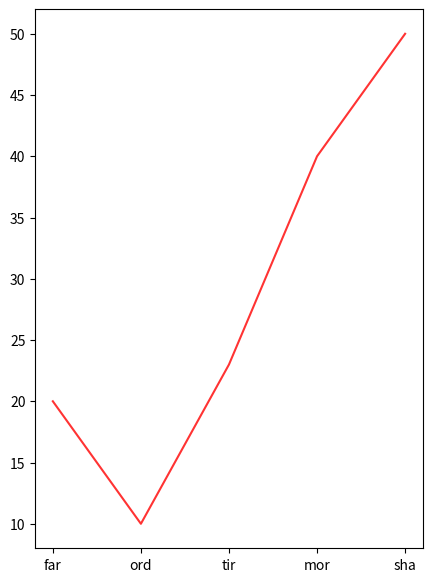

Python code for this plot:
import seaborn
import matplotlib

x = ["far", 'ord', 'tir', 'mor', 'sha']
y = [20, 10, 23, 40, 50]

matplotlib.pyplot.figure(figsize=(5, 7))
seaborn.lineplot(x=x, y=y, color="red", alpha=0.8)

matplotlib.pyplot.show()
